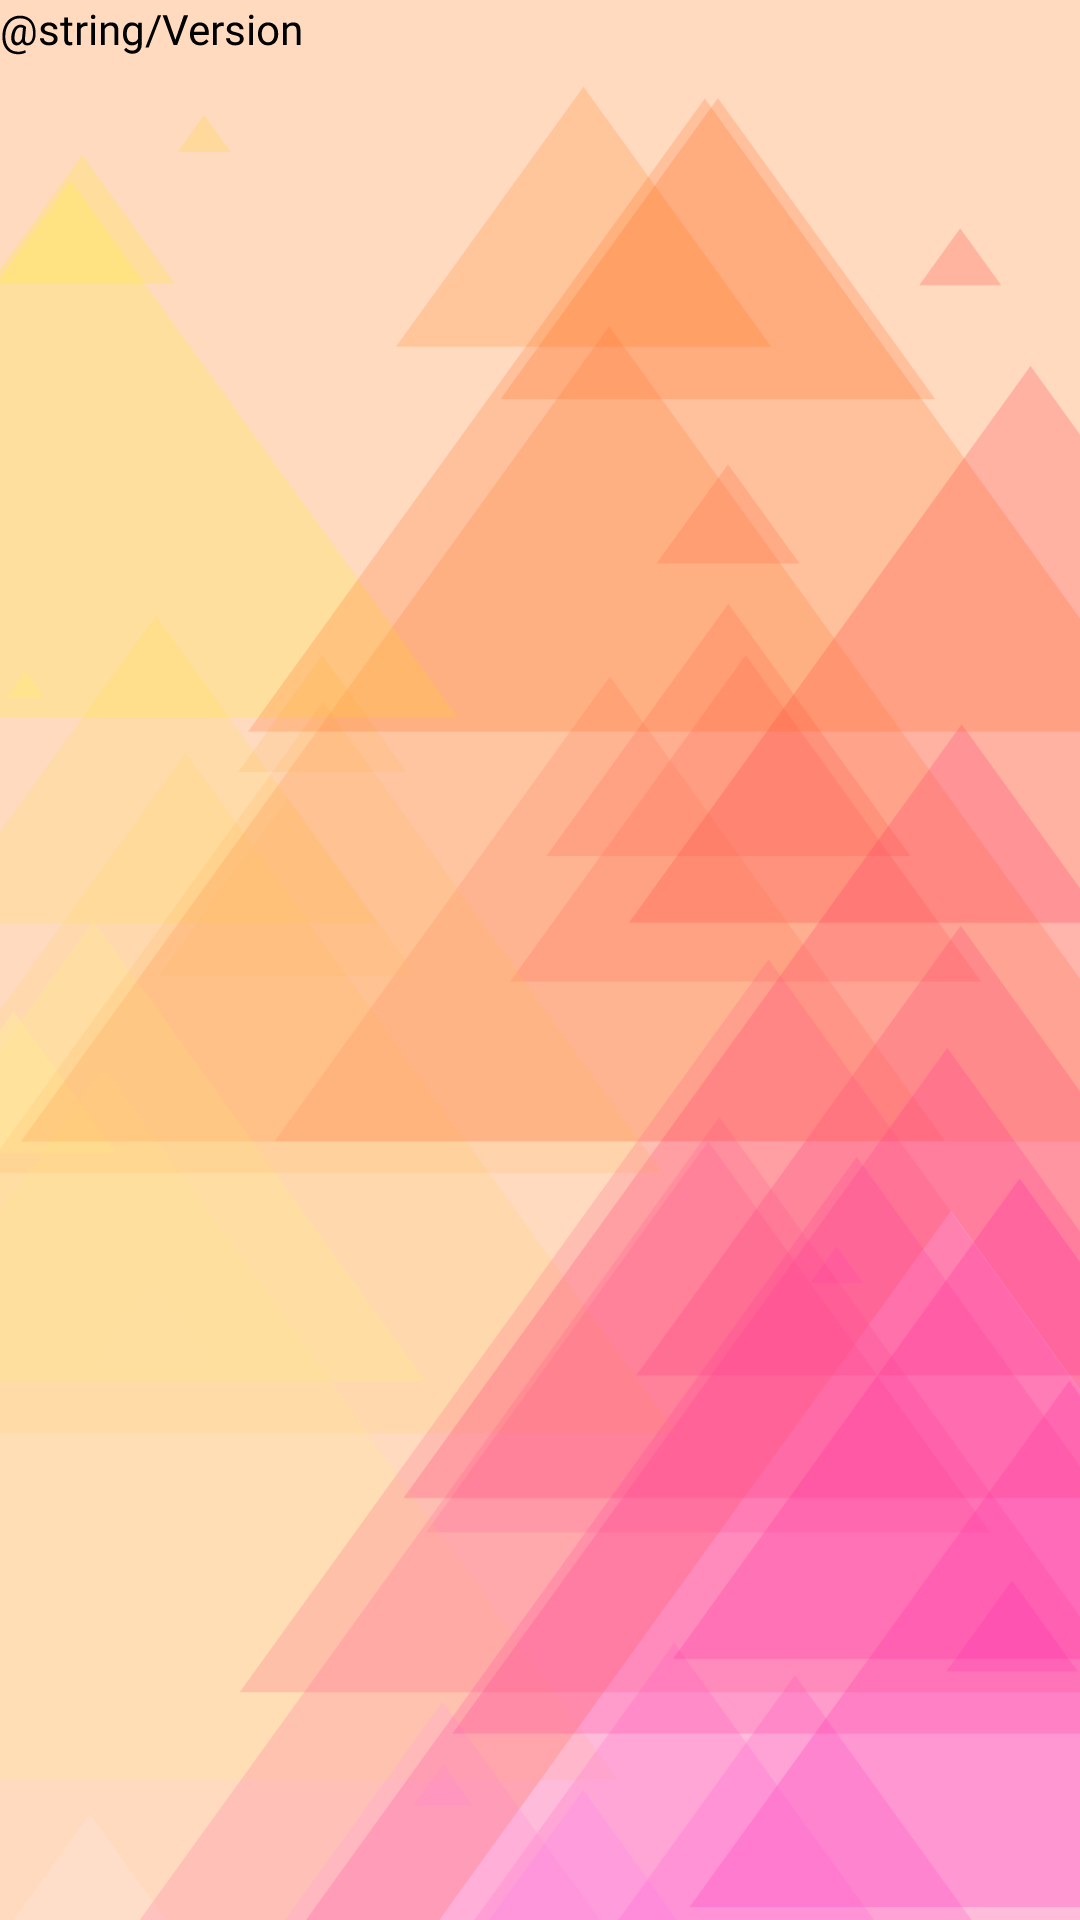

Write the Android layout XML for this screen, with the resource values it uses.
<!-- AndroidManifest.xml: application theme Theme.Enigmatica -->
<!-- res/layout/activity_home.xml -->
<?xml version="1.0" encoding="utf-8"?>
<androidx.constraintlayout.widget.ConstraintLayout xmlns:android="http://schemas.android.com/apk/res/android"
    xmlns:app="http://schemas.android.com/apk/res-auto"
    android:layout_width="match_parent"
    android:layout_height="match_parent"
    xmlns:tools="http://schemas.android.com/tools"
    tools:context=".Activities.HomeActivity">


    <androidx.constraintlayout.widget.ConstraintLayout
        android:layout_width="match_parent"
        android:contentDescription="@string/todo"
        android:layout_height="match_parent"
        android:background="@drawable/bg_home"
        android:rotationY="180"
        app:layout_constraintBottom_toBottomOf="parent"
        app:layout_constraintEnd_toEndOf="parent"
        app:layout_constraintStart_toStartOf="parent"
        app:layout_constraintTop_toTopOf="parent">

        <TextView
            android:id="@+id/Version"
            android:layout_width="wrap_content"
            android:layout_height="wrap_content"
            android:contentDescription="@string/todo"
            android:rotationY="-180"
            android:text="@string/Version"
            android:textColor="@color/black"
            app:layout_constraintEnd_toEndOf="parent"
            app:layout_constraintTop_toTopOf="parent">

        </TextView>

        <LinearLayout
            android:id="@+id/linearLayout2"
            android:layout_width="match_parent"
            android:layout_height="match_parent"
            app:layout_constraintBottom_toBottomOf="parent"
            app:layout_constraintEnd_toEndOf="parent"
            app:layout_constraintStart_toStartOf="parent"
            app:layout_constraintTop_toBottomOf="@+id/Version">

            <androidx.recyclerview.widget.RecyclerView
                android:id="@+id/RV_Cryptography"
                android:layout_width="match_parent"
                android:layout_height="match_parent"
                android:layout_marginBottom="20dp"
                android:contentDescription="@string/todo"
                android:rotationY="-180"
                android:scrollbars="horizontal"
                app:layout_constraintBottom_toBottomOf="parent"
                app:layout_constraintEnd_toEndOf="parent"
                app:layout_constraintStart_toStartOf="parent"
                app:layout_constraintTop_toTopOf="parent">

            </androidx.recyclerview.widget.RecyclerView>
        </LinearLayout>

    </androidx.constraintlayout.widget.ConstraintLayout>

</androidx.constraintlayout.widget.ConstraintLayout>
<!-- resources referenced by this layout -->
<resources>
  <color name="black">#FF000000</color>
  <!-- drawable bg_home: png bitmap (drawable, 254281 bytes) -->
  <string name="todo">TODO</string>
  <style name="Theme.Enigmatica" parent="Theme.MaterialComponents.DayNight.NoActionBar">
          
          <item name="colorPrimary">@color/purple_500</item>
          <item name="colorPrimaryVariant">@color/purple_700</item>
          <item name="colorOnPrimary">@color/white</item>
          
          <item name="colorSecondary">@color/teal_200</item>
          <item name="colorSecondaryVariant">@color/teal_700</item>
          <item name="colorOnSecondary">@color/black</item>
          
          <item name="android:statusBarColor">?attr/colorPrimaryVariant</item>
          
          
          <item name="windowNoTitle">true</item>
          <item name="android:windowFullscreen">true</item>
      </style>
  <color name="purple_500">#FF6200EE</color>
  <color name="purple_700">#FF3700B3</color>
  <color name="white">#FFFFFFFF</color>
  <color name="teal_200">#FF03DAC5</color>
  <color name="teal_700">#FF018786</color>
</resources>
